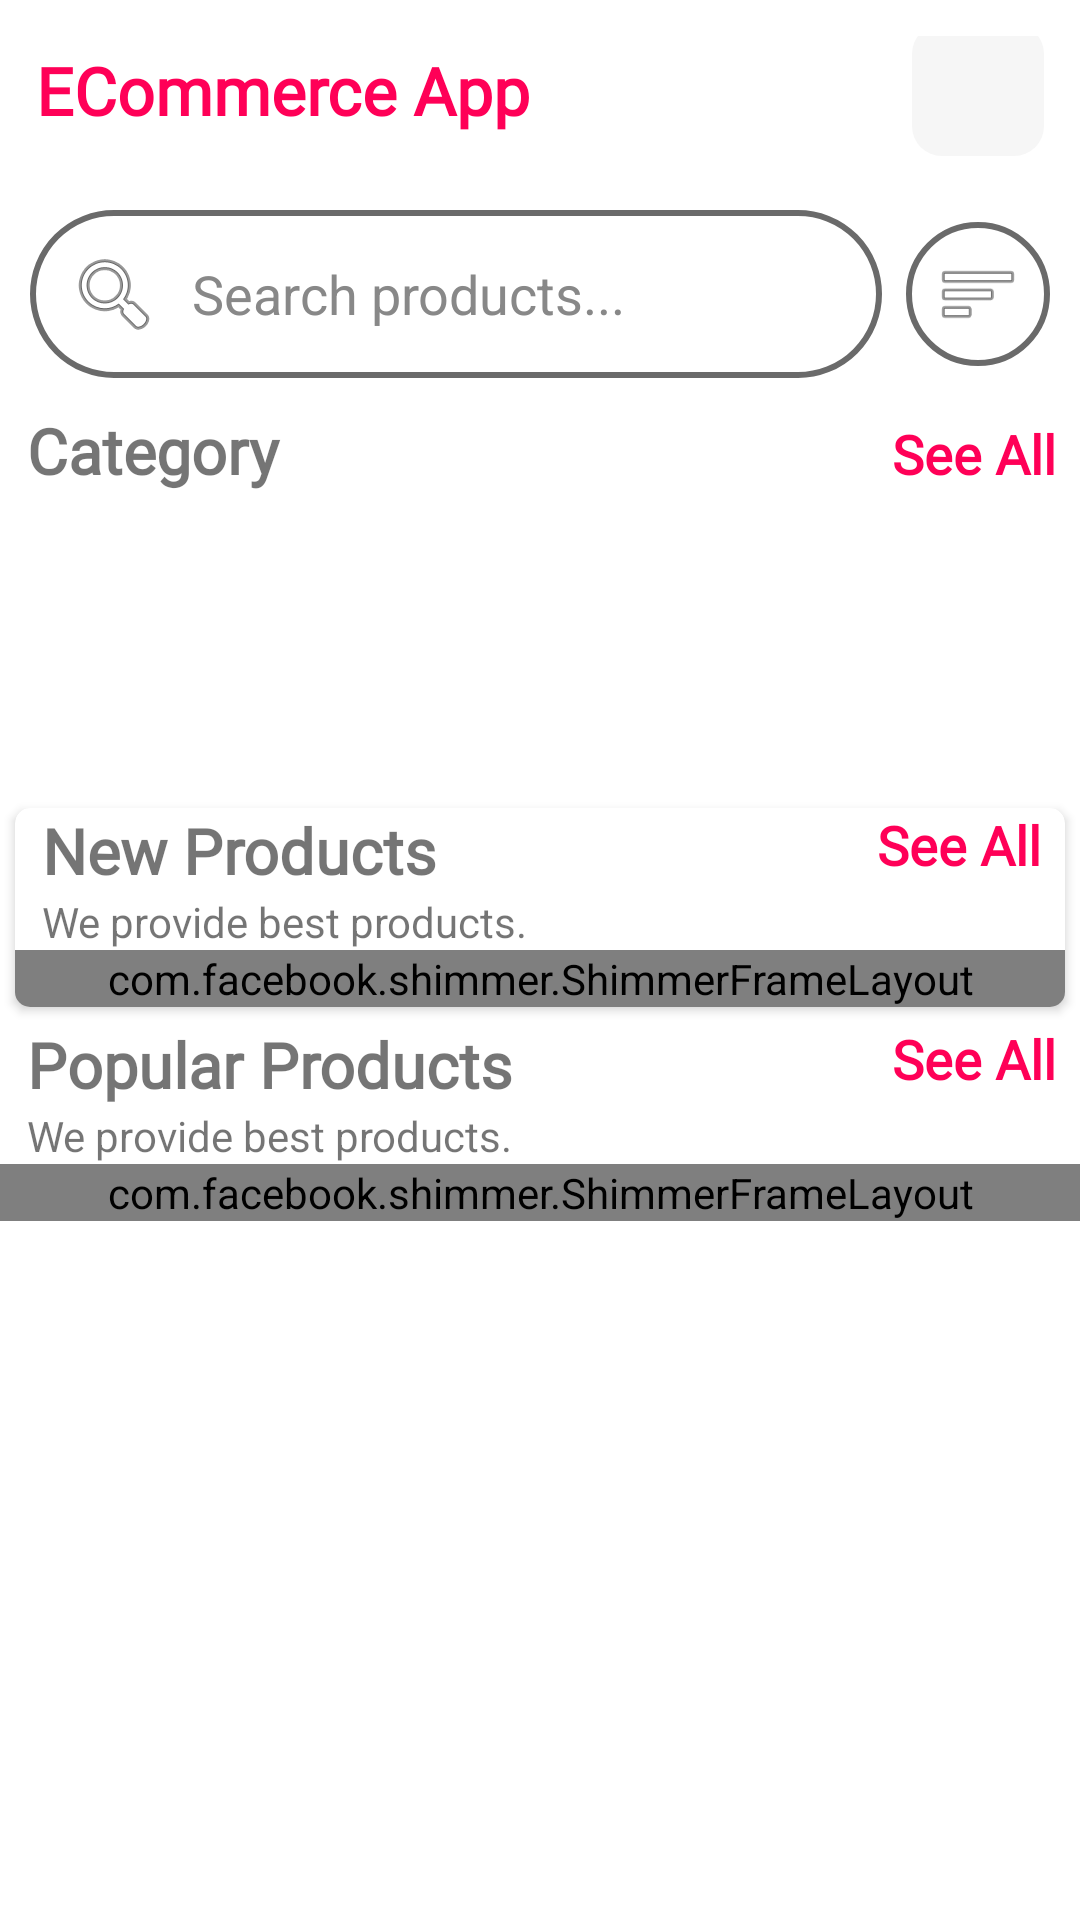

Here is an Android app screen rendered from its layout file. Give the layout XML and the strings, colors and styles it references.
<!-- AndroidManifest.xml: application theme Theme.ECommerceApp -->
<!-- res/layout/fragment_home.xml -->
<?xml version="1.0" encoding="utf-8"?>
<androidx.core.widget.NestedScrollView xmlns:android="http://schemas.android.com/apk/res/android"
    xmlns:tools="http://schemas.android.com/tools"
    android:layout_width="match_parent"
    android:layout_height="match_parent"
    xmlns:app="http://schemas.android.com/apk/res-auto"
    tools:context=".fragments.HomeFragment">



    <LinearLayout
        android:id="@+id/home_layout"
        android:layout_width="match_parent"
        android:layout_height="match_parent"
        android:orientation="vertical">

        <RelativeLayout
            android:layout_width="match_parent"
            android:layout_height="wrap_content"
            android:paddingHorizontal="12dp"
            android:paddingTop="12dp"
            android:paddingBottom="4dp">

            <TextView
                android:layout_width="wrap_content"
                android:layout_height="wrap_content"
                android:layout_alignParentStart="true"
                android:layout_centerVertical="true"
                android:fontFamily="@font/baskervville"
                android:text="ECommerce App"
                android:textColor="@color/pink"
                android:textSize="22sp"
                android:textStyle="bold" />

            <ImageButton
                android:id="@+id/home_cart_btn"
                android:layout_width="44dp"
                android:layout_height="44dp"
                android:layout_alignParentEnd="true"
                android:layout_centerVertical="true"
                android:background="@drawable/white_circular_border"
                android:contentDescription="Cart"
                android:padding="9dp"
                android:scaleType="fitCenter"
                android:src="@drawable/trolley" />

        </RelativeLayout>

        <LinearLayout
            android:layout_width="match_parent"
            android:layout_height="wrap_content"
            android:orientation="horizontal"
            android:layout_margin="10dp"
            android:gravity="center_vertical">

            <EditText
                android:id="@+id/search_bar"
                android:layout_width="0dp"
                android:layout_height="wrap_content"
                android:layout_weight="1"
                android:background="@drawable/edit_text_bg"
                android:drawableStart="@android:drawable/ic_menu_search"
                android:drawablePadding="10dp"
                android:hint="Search products..."
                android:padding="12dp"
                android:textColorHint="#888888" />

            <ImageButton
                android:id="@+id/filter_btn"
                android:layout_width="48dp"
                android:layout_height="48dp"
                android:layout_marginStart="8dp"
                android:src="@android:drawable/ic_menu_sort_by_size"
                android:background="@drawable/edit_text_bg"
                android:padding="10dp"
                android:scaleType="fitCenter"
                android:contentDescription="Filter" />

        </LinearLayout>

        <LinearLayout
            android:layout_width="match_parent"
            android:layout_height="wrap_content"
            android:layout_marginLeft="9dp"
            android:orientation="horizontal"
            android:weightSum="2">

            <TextView
                android:layout_width="wrap_content"
                android:layout_height="wrap_content"
                android:layout_weight="1"
                android:fontFamily="@font/baskervville"
                android:text="Category"
                android:textSize="21sp"
                android:textStyle="bold" />

            <TextView
                android:id="@+id/category_see_all"
                android:layout_width="wrap_content"
                android:layout_height="wrap_content"
                android:layout_marginRight="8dp"
                android:layout_weight="1"
                android:fontFamily="@font/baskervville"
                android:gravity="end"
                android:text="See All"
                android:textColor="@color/pink"
                android:textSize="18sp"
                android:textStyle="bold" />

        </LinearLayout>

        <androidx.recyclerview.widget.RecyclerView
            android:id="@+id/rec_category"
            android:layout_width="wrap_content"
            android:layout_height="90dp"
            android:layout_marginLeft="9dp"
            android:layout_marginTop="10dp" />

        <androidx.cardview.widget.CardView
            android:layout_width="match_parent"
            android:layout_height="wrap_content"
            android:layout_margin="5dp"
            android:layout_marginTop="10dp"
            android:elevation="6dp"
            app:cardCornerRadius="5dp">


            <LinearLayout
                android:layout_width="match_parent"
                android:layout_height="match_parent"
                android:orientation="vertical">

                <RelativeLayout
                    android:layout_width="wrap_content"
                    android:layout_height="wrap_content">

                    <TextView
                        android:id="@+id/new_product_name"
                        android:layout_width="wrap_content"
                        android:layout_height="wrap_content"
                        android:layout_marginLeft="9dp"
                        android:fontFamily="@font/baskervville"
                        android:text="New Products"
                        android:textSize="21sp"
                        android:textStyle="bold" />

                    <TextView
                        android:layout_width="wrap_content"
                        android:layout_height="wrap_content"
                        android:layout_below="@+id/new_product_name"
                        android:layout_marginLeft="9dp"
                        android:text="We provide best products." />

                    <TextView
                        android:id="@+id/newProducts_see_all"
                        android:layout_width="wrap_content"
                        android:layout_height="wrap_content"
                        android:layout_alignParentEnd="true"
                        android:layout_marginRight="8dp"
                        android:fontFamily="@font/baskervville"
                        android:text="See All"
                        android:textColor="@color/pink"
                        android:textSize="18sp"
                        android:textStyle="bold" />
                </RelativeLayout>

                <com.facebook.shimmer.ShimmerFrameLayout
                    android:id="@+id/shimmer_new_products"
                    android:layout_width="match_parent"
                    android:layout_height="wrap_content"
                    app:shimmer_auto_start="true">

                    <LinearLayout
                        android:layout_width="match_parent"
                        android:layout_height="wrap_content"
                        android:orientation="horizontal">
                        <include layout="@layout/shimmer_product_horizontal" />
                        <include layout="@layout/shimmer_product_horizontal" />
                        <include layout="@layout/shimmer_product_horizontal" />
                    </LinearLayout>

                </com.facebook.shimmer.ShimmerFrameLayout>

                <androidx.recyclerview.widget.RecyclerView
                    android:id="@+id/new_product_rec"
                    android:layout_width="wrap_content"
                    android:layout_height="wrap_content"
                    android:layout_margin="7dp"
                    android:layout_marginTop="6dp"
                    android:padding="5dp"
                    android:visibility="gone" />
            </LinearLayout>

        </androidx.cardview.widget.CardView>

        <LinearLayout
            android:layout_width="match_parent"
            android:layout_height="match_parent"
            android:orientation="vertical">

            <RelativeLayout
                android:layout_width="wrap_content"
                android:layout_height="wrap_content">

                <TextView
                    android:id="@+id/popular_products"
                    android:layout_width="wrap_content"
                    android:layout_height="wrap_content"
                    android:layout_marginLeft="9dp"
                    android:fontFamily="@font/baskervville"
                    android:text="Popular Products"
                    android:textSize="21sp"
                    android:textStyle="bold" />

                <TextView
                    android:layout_width="wrap_content"
                    android:layout_height="wrap_content"
                    android:layout_below="@+id/popular_products"
                    android:layout_marginLeft="9dp"
                    android:text="We provide best products." />

                    <TextView
                        android:id="@+id/popular_see_all"
                        android:layout_width="wrap_content"
                        android:layout_height="wrap_content"
                        android:layout_alignParentEnd="true"
                        android:layout_marginRight="8dp"
                        android:fontFamily="@font/baskervville"
                        android:text="See All"
                        android:textColor="@color/pink"
                        android:textSize="18sp"
                        android:textStyle="bold" />
            </RelativeLayout>

            <com.facebook.shimmer.ShimmerFrameLayout
                android:id="@+id/shimmer_popular_products"
                android:layout_width="match_parent"
                android:layout_height="wrap_content"
                app:shimmer_auto_start="true">

                <LinearLayout
                    android:layout_width="match_parent"
                    android:layout_height="wrap_content"
                    android:orientation="vertical">

                    <LinearLayout
                        android:layout_width="match_parent"
                        android:layout_height="wrap_content"
                        android:orientation="horizontal">
                        <include layout="@layout/shimmer_product_grid" android:layout_width="0dp" android:layout_weight="1" android:layout_height="wrap_content" />
                        <include layout="@layout/shimmer_product_grid" android:layout_width="0dp" android:layout_weight="1" android:layout_height="wrap_content" />
                    </LinearLayout>

                    <LinearLayout
                        android:layout_width="match_parent"
                        android:layout_height="wrap_content"
                        android:orientation="horizontal">
                        <include layout="@layout/shimmer_product_grid" android:layout_width="0dp" android:layout_weight="1" android:layout_height="wrap_content" />
                        <include layout="@layout/shimmer_product_grid" android:layout_width="0dp" android:layout_weight="1" android:layout_height="wrap_content" />
                    </LinearLayout>
                </LinearLayout>

            </com.facebook.shimmer.ShimmerFrameLayout>

            <androidx.recyclerview.widget.RecyclerView
                android:id="@+id/all_rec"
                android:layout_width="wrap_content"
                android:layout_height="wrap_content"
                android:layout_gravity="center"
                android:layout_margin="7dp"
                android:layout_marginTop="6dp"
                android:padding="5dp"
                android:visibility="gone" />
        </LinearLayout>

    </LinearLayout>

</androidx.core.widget.NestedScrollView>
<!-- res/layout/shimmer_product_horizontal.xml (included above) -->
<?xml version="1.0" encoding="utf-8"?>
<LinearLayout xmlns:android="http://schemas.android.com/apk/res/android"
    xmlns:app="http://schemas.android.com/apk/res-auto"
    android:layout_width="140dp"
    android:layout_height="220dp"
    android:layout_margin="6dp"
    android:orientation="vertical"
    android:padding="8dp"
    android:background="@drawable/grey_circular_border">

    <View
        android:layout_width="match_parent"
        android:layout_height="120dp"
        android:background="#E0E0E0" />

    <View
        android:layout_width="match_parent"
        android:layout_height="14dp"
        android:layout_marginTop="8dp"
        android:background="#E0E0E0" />

    <View
        android:layout_width="80dp"
        android:layout_height="12dp"
        android:layout_marginTop="6dp"
        android:background="#E0E0E0" />

    <View
        android:layout_width="60dp"
        android:layout_height="14dp"
        android:layout_marginTop="8dp"
        android:background="#E0E0E0" />

</LinearLayout>
<!-- res/layout/shimmer_product_grid.xml (included above) -->
<?xml version="1.0" encoding="utf-8"?>
<LinearLayout xmlns:android="http://schemas.android.com/apk/res/android"
    android:layout_width="match_parent"
    android:layout_height="wrap_content"
    android:orientation="vertical"
    android:padding="4dp">

    <View
        android:layout_width="match_parent"
        android:layout_height="140dp"
        android:background="#E0E0E0" />

    <View
        android:layout_width="match_parent"
        android:layout_height="14dp"
        android:layout_marginTop="8dp"
        android:background="#E0E0E0" />

    <View
        android:layout_width="100dp"
        android:layout_height="12dp"
        android:layout_marginTop="6dp"
        android:background="#E0E0E0" />

    <View
        android:layout_width="70dp"
        android:layout_height="14dp"
        android:layout_marginTop="8dp"
        android:background="#E0E0E0" />

</LinearLayout>
<!-- resources referenced by this layout -->
<resources>
  <color name="pink">#FF0057</color>
  <!-- drawable edit_text_bg (drawable) -->
  <?xml version="1.0" encoding="utf-8"?>
  <shape xmlns:android="http://schemas.android.com/apk/res/android">
  
      <corners android:radius="50dp"/>
      <solid android:color="@color/white"/>
      <stroke android:color="#6a6a6a" android:width="2dp"/>
  </shape>
  <!-- drawable white_circular_border (drawable) -->
  <?xml version="1.0" encoding="utf-8"?>
  <selector xmlns:android="http://schemas.android.com/apk/res/android">
  <item>
      <shape android:shape="rectangle">
          <solid android:color="#F6F6F6"/>
          <corners android:radius="10dp"/>
      </shape>
  </item>
  </selector>
  <style name="Theme.ECommerceApp" parent="Theme.MaterialComponents.DayNight.DarkActionBar">
          
          <item name="colorPrimary">#FFB952</item>
          <item name="colorPrimaryVariant">@color/pink</item>
          <item name="colorOnPrimary">@color/black</item>
          
          <item name="colorSecondary">@color/teal_200</item>
          <item name="colorSecondaryVariant">@color/teal_700</item>
          <item name="colorOnSecondary">@color/black</item>
          
          <item name="android:statusBarColor">?attr/colorPrimaryVariant</item>
          
      </style>
  <color name="white">#FFFFFFFF</color>
  <color name="black">#FF000000</color>
  <color name="teal_200">#FF03DAC5</color>
  <color name="teal_700">#FF018786</color>
</resources>
